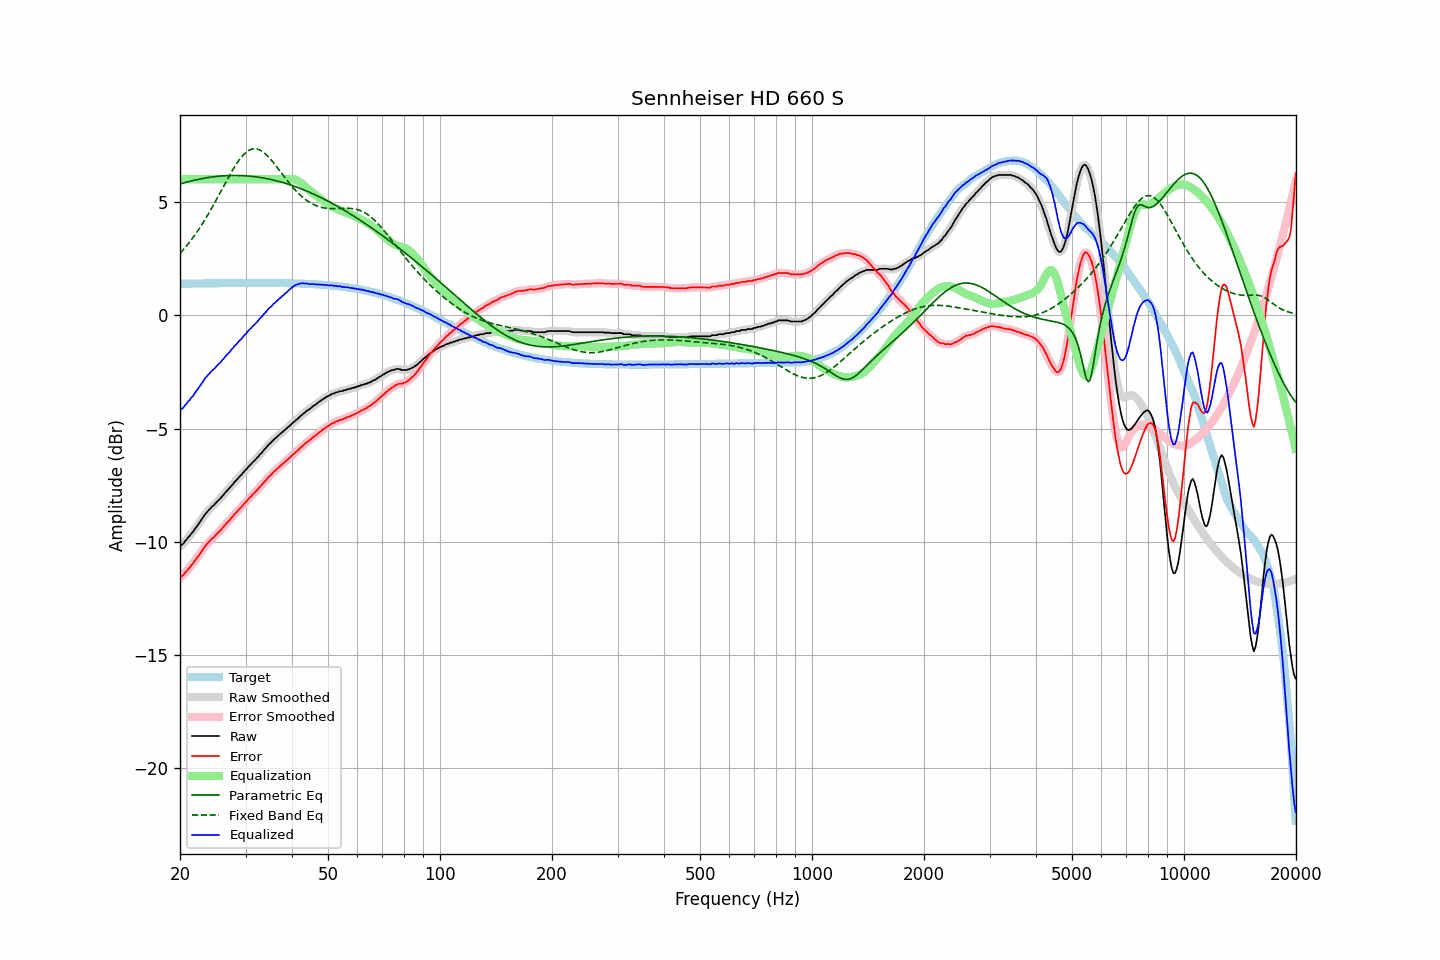

Data behind this chart, as committed beside it:
frequency, raw, error, smoothed, error_smoothed, equalization, parametric_eq, fixed_band_eq, equalized_raw, equalized_smoothed, target
20.00, -10.18, -11.57, -10.19, -11.57, 6.00, 5.79, 2.73, -4.18, -4.19, 1.39
20.20, -10.13, -11.52, -10.13, -11.52, 6.00, 5.81, 2.81, -4.13, -4.13, 1.39
20.40, -10.09, -11.48, -10.07, -11.46, 6.00, 5.83, 2.89, -4.09, -4.07, 1.39
20.61, -9.98, -11.37, -9.99, -11.38, 6.00, 5.85, 2.97, -3.98, -3.99, 1.39
20.81, -9.91, -11.30, -9.91, -11.30, 6.00, 5.87, 3.05, -3.91, -3.91, 1.39
21.02, -9.81, -11.20, -9.82, -11.21, 6.00, 5.89, 3.14, -3.81, -3.82, 1.39
21.23, -9.74, -11.13, -9.74, -11.13, 6.00, 5.91, 3.23, -3.74, -3.74, 1.39
21.44, -9.64, -11.03, -9.65, -11.04, 6.00, 5.92, 3.32, -3.64, -3.65, 1.39
21.66, -9.57, -10.97, -9.56, -10.96, 6.00, 5.94, 3.42, -3.57, -3.56, 1.40
21.87, -9.46, -10.86, -9.46, -10.86, 6.00, 5.96, 3.51, -3.46, -3.46, 1.40
22.09, -9.36, -10.76, -9.37, -10.77, 6.00, 5.97, 3.61, -3.36, -3.37, 1.40
22.31, -9.27, -10.67, -9.26, -10.66, 6.00, 5.99, 3.72, -3.27, -3.26, 1.40
22.54, -9.16, -10.56, -9.16, -10.56, 6.00, 6.00, 3.82, -3.16, -3.16, 1.40
22.76, -9.05, -10.45, -9.05, -10.45, 6.00, 6.02, 3.93, -3.05, -3.05, 1.40
22.99, -8.94, -10.34, -8.95, -10.35, 6.00, 6.03, 4.04, -2.94, -2.95, 1.40
23.22, -8.85, -10.25, -8.85, -10.25, 6.00, 6.04, 4.15, -2.85, -2.85, 1.40
23.45, -8.75, -10.15, -8.76, -10.16, 6.00, 6.06, 4.27, -2.75, -2.76, 1.40
23.69, -8.67, -10.08, -8.67, -10.08, 6.00, 6.07, 4.39, -2.67, -2.67, 1.41
23.92, -8.60, -10.01, -8.59, -10.00, 6.00, 6.08, 4.51, -2.60, -2.59, 1.41
24.16, -8.52, -9.93, -8.52, -9.93, 6.00, 6.09, 4.63, -2.52, -2.52, 1.41
24.40, -8.44, -9.85, -8.45, -9.86, 6.00, 6.10, 4.76, -2.44, -2.45, 1.41
24.65, -8.39, -9.80, -8.38, -9.79, 6.00, 6.11, 4.88, -2.39, -2.38, 1.41
24.89, -8.31, -9.72, -8.31, -9.72, 6.00, 6.12, 5.01, -2.31, -2.31, 1.41
25.14, -8.23, -9.64, -8.24, -9.65, 6.00, 6.12, 5.14, -2.23, -2.24, 1.41
25.39, -8.16, -9.57, -8.16, -9.57, 6.00, 6.13, 5.27, -2.16, -2.16, 1.41
25.65, -8.10, -9.51, -8.09, -9.50, 6.00, 6.14, 5.41, -2.10, -2.09, 1.41
25.91, -8.00, -9.42, -8.01, -9.42, 6.00, 6.14, 5.54, -2.00, -2.01, 1.41
26.16, -7.93, -9.34, -7.93, -9.34, 6.00, 6.15, 5.67, -1.93, -1.93, 1.41
26.43, -7.84, -9.26, -7.84, -9.26, 6.00, 6.15, 5.80, -1.84, -1.84, 1.42
26.69, -7.76, -9.18, -7.77, -9.18, 6.00, 6.16, 5.93, -1.76, -1.77, 1.42
26.96, -7.69, -9.11, -7.69, -9.10, 6.00, 6.16, 6.06, -1.69, -1.69, 1.42
27.23, -7.61, -9.03, -7.61, -9.03, 6.00, 6.16, 6.19, -1.61, -1.61, 1.42
27.50, -7.52, -8.94, -7.53, -8.94, 6.00, 6.16, 6.32, -1.52, -1.53, 1.42
27.77, -7.45, -8.87, -7.44, -8.86, 6.00, 6.17, 6.44, -1.45, -1.44, 1.42
28.05, -7.35, -8.77, -7.36, -8.78, 6.00, 6.17, 6.55, -1.35, -1.36, 1.42
28.33, -7.29, -8.71, -7.28, -8.70, 6.00, 6.17, 6.66, -1.29, -1.28, 1.42
28.62, -7.20, -8.62, -7.20, -8.62, 6.00, 6.16, 6.77, -1.20, -1.20, 1.42
28.90, -7.12, -8.54, -7.13, -8.55, 6.00, 6.16, 6.87, -1.12, -1.13, 1.42
29.19, -7.06, -8.48, -7.05, -8.47, 6.00, 6.16, 6.96, -1.06, -1.05, 1.42
29.48, -6.97, -8.39, -6.97, -8.40, 6.00, 6.16, 7.04, -0.97, -0.97, 1.42
29.78, -6.89, -8.31, -6.90, -8.32, 6.00, 6.15, 7.12, -0.89, -0.90, 1.42
30.08, -6.82, -8.24, -6.81, -8.23, 6.00, 6.15, 7.18, -0.82, -0.81, 1.42
30.38, -6.73, -8.16, -6.74, -8.16, 6.00, 6.14, 7.23, -0.73, -0.74, 1.42
30.68, -6.65, -8.07, -6.66, -8.08, 6.00, 6.14, 7.28, -0.65, -0.66, 1.42
30.99, -6.59, -8.01, -6.58, -8.00, 6.00, 6.13, 7.31, -0.59, -0.58, 1.42
31.30, -6.50, -7.93, -6.51, -7.93, 6.00, 6.12, 7.33, -0.50, -0.51, 1.42
31.61, -6.44, -7.86, -6.44, -7.86, 6.00, 6.12, 7.34, -0.44, -0.44, 1.42
31.93, -6.36, -7.79, -6.36, -7.79, 6.00, 6.11, 7.34, -0.36, -0.36, 1.42
32.24, -6.29, -7.71, -6.29, -7.71, 6.00, 6.10, 7.33, -0.29, -0.29, 1.42
32.57, -6.21, -7.64, -6.21, -7.63, 6.00, 6.09, 7.31, -0.21, -0.21, 1.42
32.89, -6.12, -7.54, -6.13, -7.55, 6.00, 6.08, 7.28, -0.12, -0.13, 1.42
33.22, -6.06, -7.48, -6.05, -7.47, 6.00, 6.06, 7.23, -0.06, -0.05, 1.42
33.55, -5.96, -7.38, -5.97, -7.39, 6.00, 6.05, 7.18, 0.04, 0.03, 1.42
33.89, -5.89, -7.31, -5.89, -7.31, 6.00, 6.04, 7.13, 0.11, 0.11, 1.42
34.23, -5.81, -7.23, -5.81, -7.23, 6.00, 6.03, 7.06, 0.19, 0.19, 1.42
34.57, -5.72, -7.14, -5.73, -7.16, 6.00, 6.01, 6.99, 0.28, 0.27, 1.42
34.92, -5.66, -7.08, -5.66, -7.08, 6.00, 6.00, 6.91, 0.34, 0.34, 1.42
35.27, -5.59, -7.01, -5.59, -7.01, 6.00, 5.98, 6.83, 0.41, 0.41, 1.42
35.62, -5.51, -6.93, -5.52, -6.94, 6.00, 5.96, 6.74, 0.49, 0.48, 1.42
35.97, -5.45, -6.87, -5.45, -6.87, 6.00, 5.95, 6.65, 0.55, 0.55, 1.42
... 635 more rows
